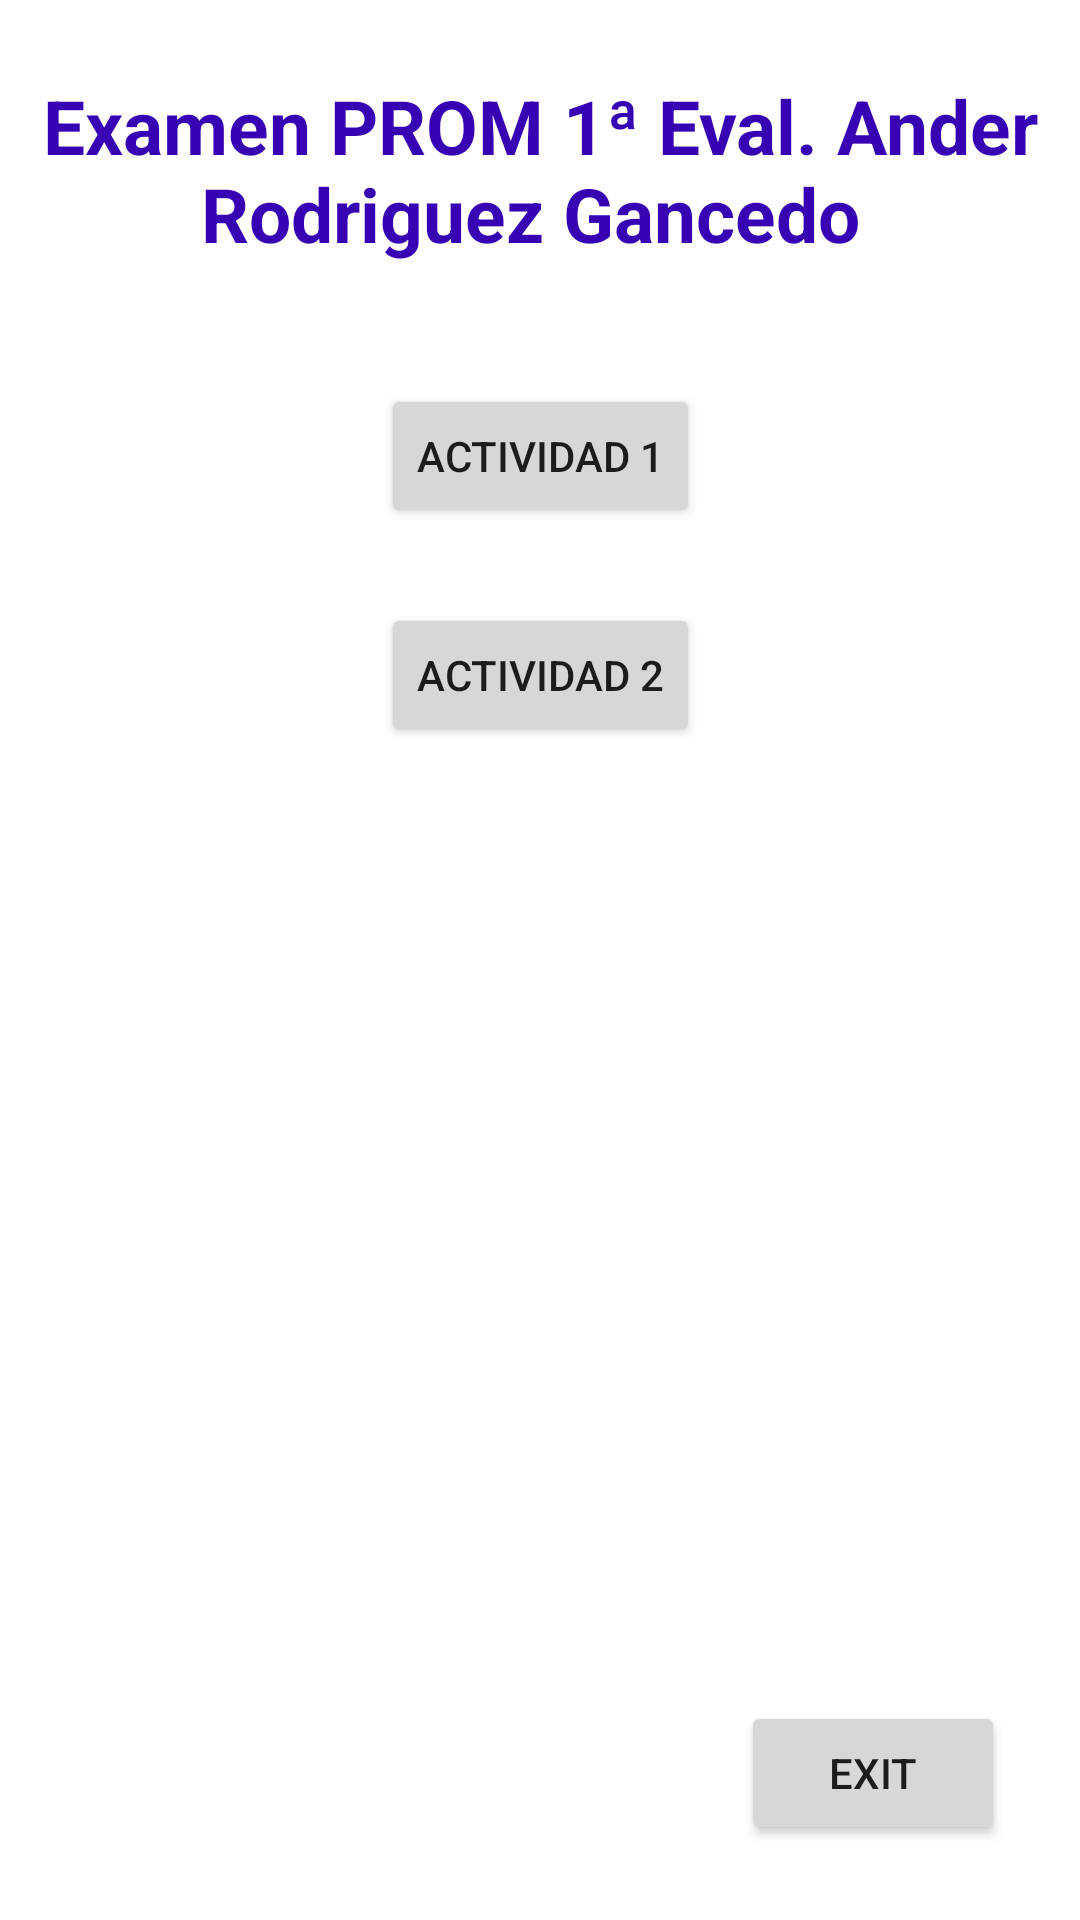

The Android layout XML behind this screen, and the referenced resources:
<!-- AndroidManifest.xml: application theme Theme.ExamenPROM_EV1 -->
<!-- res/layout/activity_main.xml -->
<?xml version="1.0" encoding="utf-8"?>
<androidx.constraintlayout.widget.ConstraintLayout xmlns:android="http://schemas.android.com/apk/res/android"
    xmlns:app="http://schemas.android.com/apk/res-auto"
    xmlns:tools="http://schemas.android.com/tools"
    android:layout_width="match_parent"
    android:layout_height="match_parent"
    tools:context=".MainActivity">

    <TextView
        android:id="@+id/lblTitulo"
        android:layout_width="wrap_content"
        android:layout_height="wrap_content"
        android:layout_margin="25dp"
        android:textColor="@color/design_default_color_primary_dark"
        android:textStyle="bold"
        android:textSize="25dp"
        android:gravity="center"
        android:text="Examen PROM 1ª Eval. Ander Rodriguez Gancedo "
        app:layout_constraintTop_toTopOf="parent"
        app:layout_constraintLeft_toLeftOf="parent"
        app:layout_constraintRight_toRightOf="parent"/>

    <ImageView
        android:id="@+id/imgCiudadJardin"
        android:layout_width="wrap_content"
        android:layout_height="wrap_content"
        android:layout_margin="15dp"
        android:maxWidth="400px"
        android:adjustViewBounds="true"
        android:src="@drawable/ciudadjardin"
        app:layout_constraintTop_toBottomOf="@id/lblTitulo"
        app:layout_constraintLeft_toLeftOf="parent"
        app:layout_constraintRight_toRightOf="parent"/>


    <Button
        android:id="@+id/btnActividad1"
        android:layout_width="wrap_content"
        android:layout_height="wrap_content"
        android:layout_margin="25dp"
        android:text="Actividad 1"
        app:layout_constraintTop_toBottomOf="@id/imgCiudadJardin"
        app:layout_constraintLeft_toLeftOf="parent"
        app:layout_constraintRight_toRightOf="parent"
        />

    <Button
        android:id="@+id/btnActividad2"
        android:layout_width="wrap_content"
        android:layout_height="wrap_content"
        android:layout_margin="25dp"
        android:text="Actividad 2"
        app:layout_constraintTop_toBottomOf="@id/btnActividad1"
        app:layout_constraintLeft_toLeftOf="parent"
        app:layout_constraintRight_toRightOf="parent"
        />

    <Button
        android:id="@+id/btnExit"
        android:layout_width="wrap_content"
        android:layout_height="wrap_content"
        android:layout_margin="25dp"
        android:text="Exit"
        app:layout_constraintBottom_toBottomOf="parent"
        app:layout_constraintRight_toRightOf="parent"
        />



</androidx.constraintlayout.widget.ConstraintLayout>
<!-- resources referenced by this layout -->
<resources>
  <style name="Theme.ExamenPROM_EV1" parent="Theme.MaterialComponents.DayNight.DarkActionBar">
          
          <item name="colorPrimary">@color/purple_500</item>
          <item name="colorPrimaryVariant">@color/purple_700</item>
          <item name="colorOnPrimary">@color/white</item>
          
          <item name="colorSecondary">@color/teal_200</item>
          <item name="colorSecondaryVariant">@color/teal_700</item>
          <item name="colorOnSecondary">@color/black</item>
          
          <item name="android:statusBarColor" tools:targetApi="l">?attr/colorPrimaryVariant</item>
          
      </style>
  <!-- not gathered from this repository: default colours our renderer supplied (Android Studio template values) -->
  <color name="purple_500">#FF6200EE</color>
  <color name="purple_700">#FF3700B3</color>
  <color name="teal_200">#FF03DAC5</color>
  <color name="teal_700">#FF018786</color>
  <color name="black">#FF000000</color>
  <color name="white">#FFFFFFFF</color>
</resources>
